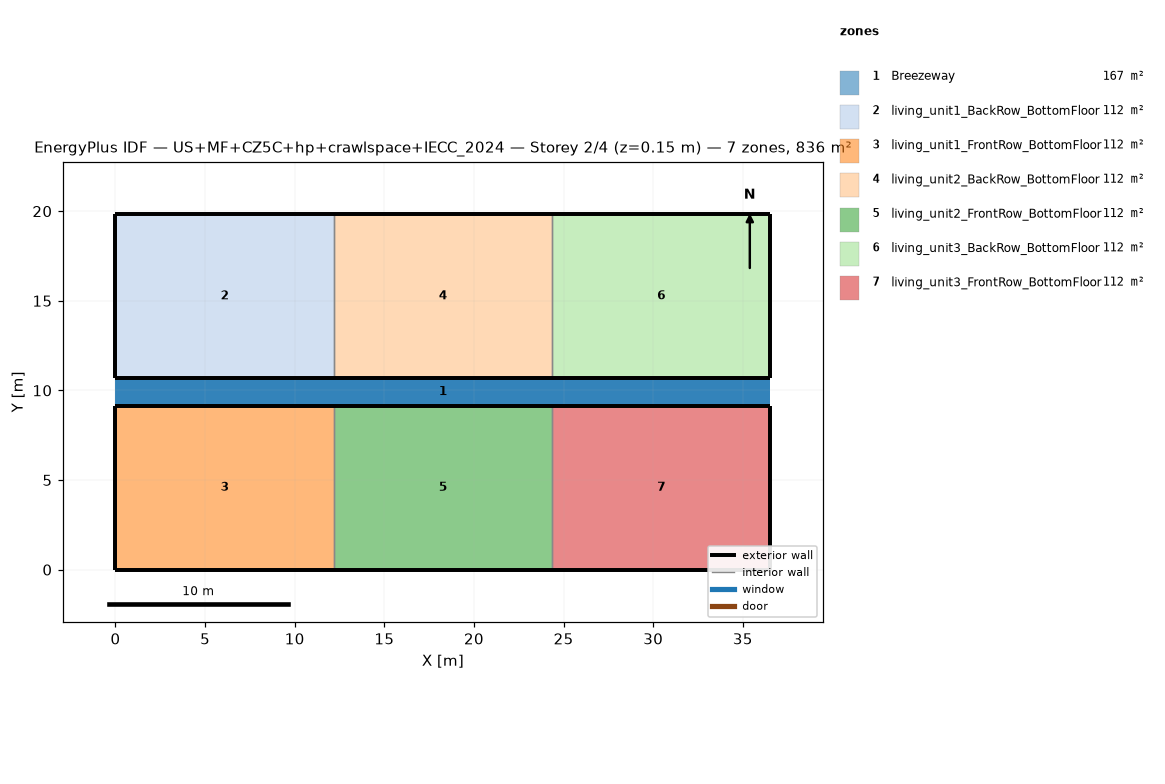
=== STOREY PLAN SPEC (per zone: floor XY polygon, exterior-wall plan segments, windows/doors) ===
zone 1: Breezeway  (167.0 m²)
  floor: (36.54, 9.16) (0.00, 9.16) (0.00, 10.68) (36.54, 10.68)
  floor: (36.54, 9.16) (0.00, 9.16) (0.00, 10.68) (36.54, 10.68)
  floor: (36.54, 9.16) (0.00, 9.16) (0.00, 10.68) (36.54, 10.68)
zone 2: living_unit1_BackRow_BottomFloor  (111.5 m²)
  floor: (12.18, 10.68) (0.00, 10.68) (0.00, 19.84) (12.18, 19.84)
  exterior wall: (0.00, 10.68) – (12.18, 10.68)  [12.2 m]
  exterior wall: (12.18, 19.84) – (0.00, 19.84)  [12.2 m]
  exterior wall: (0.00, 19.84) – (0.00, 10.68)  [9.2 m]
  interior walls: 1
zone 3: living_unit1_FrontRow_BottomFloor  (111.5 m²)
  floor: (12.18, 0.00) (0.00, 0.00) (0.00, 9.16) (12.18, 9.16)
  exterior wall: (0.00, 0.00) – (12.18, 0.00)  [12.2 m]
  exterior wall: (12.18, 9.16) – (0.00, 9.16)  [12.2 m]
  exterior wall: (0.00, 9.16) – (0.00, 0.00)  [9.2 m]
  interior walls: 1
zone 4: living_unit2_BackRow_BottomFloor  (111.5 m²)
  floor: (24.36, 10.68) (12.18, 10.68) (12.18, 19.84) (24.36, 19.84)
  exterior wall: (12.18, 10.68) – (24.36, 10.68)  [12.2 m]
  exterior wall: (24.36, 19.84) – (12.18, 19.84)  [12.2 m]
  interior walls: 2
zone 5: living_unit2_FrontRow_BottomFloor  (111.5 m²)
  floor: (24.36, 0.00) (12.18, 0.00) (12.18, 9.16) (24.36, 9.16)
  exterior wall: (12.18, 0.00) – (24.36, 0.00)  [12.2 m]
  exterior wall: (24.36, 9.16) – (12.18, 9.16)  [12.2 m]
  interior walls: 2
zone 6: living_unit3_BackRow_BottomFloor  (111.5 m²)
  floor: (36.54, 10.68) (24.36, 10.68) (24.36, 19.84) (36.54, 19.84)
  exterior wall: (24.36, 10.68) – (36.54, 10.68)  [12.2 m]
  exterior wall: (36.54, 10.68) – (36.54, 19.84)  [9.2 m]
  exterior wall: (36.54, 19.84) – (24.36, 19.84)  [12.2 m]
  interior walls: 1
zone 7: living_unit3_FrontRow_BottomFloor  (111.5 m²)
  floor: (36.54, 0.00) (24.36, 0.00) (24.36, 9.16) (36.54, 9.16)
  exterior wall: (24.36, 0.00) – (36.54, 0.00)  [12.2 m]
  exterior wall: (36.54, 0.00) – (36.54, 9.16)  [9.2 m]
  exterior wall: (36.54, 9.16) – (24.36, 9.16)  [12.2 m]
  interior walls: 1

=== DERIVED (storey summary) ===
Building: US+MF+CZ5C+hp+crawlspace+IECC_2024
Storey: 2 of 4  (floor level z = 0.15 m)
Storey gross floor area: 836.2 m²
Zones on this storey: 7
  - Breezeway: floor 167.0 m²
  - living_unit1_BackRow_BottomFloor: floor 111.5 m²; exterior wall 33.5 m (86.9 m²); WWR 0.0%
  - living_unit1_FrontRow_BottomFloor: floor 111.5 m²; exterior wall 33.5 m (86.9 m²); WWR 0.0%
  - living_unit2_BackRow_BottomFloor: floor 111.5 m²; exterior wall 24.4 m (63.1 m²); WWR 0.0%
  - living_unit2_FrontRow_BottomFloor: floor 111.5 m²; exterior wall 24.4 m (63.1 m²); WWR 0.0%
  - living_unit3_BackRow_BottomFloor: floor 111.5 m²; exterior wall 33.5 m (86.9 m²); WWR 0.0%
  - living_unit3_FrontRow_BottomFloor: floor 111.5 m²; exterior wall 33.5 m (86.9 m²); WWR 0.0%
Zone adjacency (shared interzone walls):
  - living_unit1_BackRow_BottomFloor ↔ living_unit2_BackRow_BottomFloor
  - living_unit1_FrontRow_BottomFloor ↔ living_unit2_FrontRow_BottomFloor
  - living_unit2_BackRow_BottomFloor ↔ living_unit3_BackRow_BottomFloor
  - living_unit2_FrontRow_BottomFloor ↔ living_unit3_FrontRow_BottomFloor